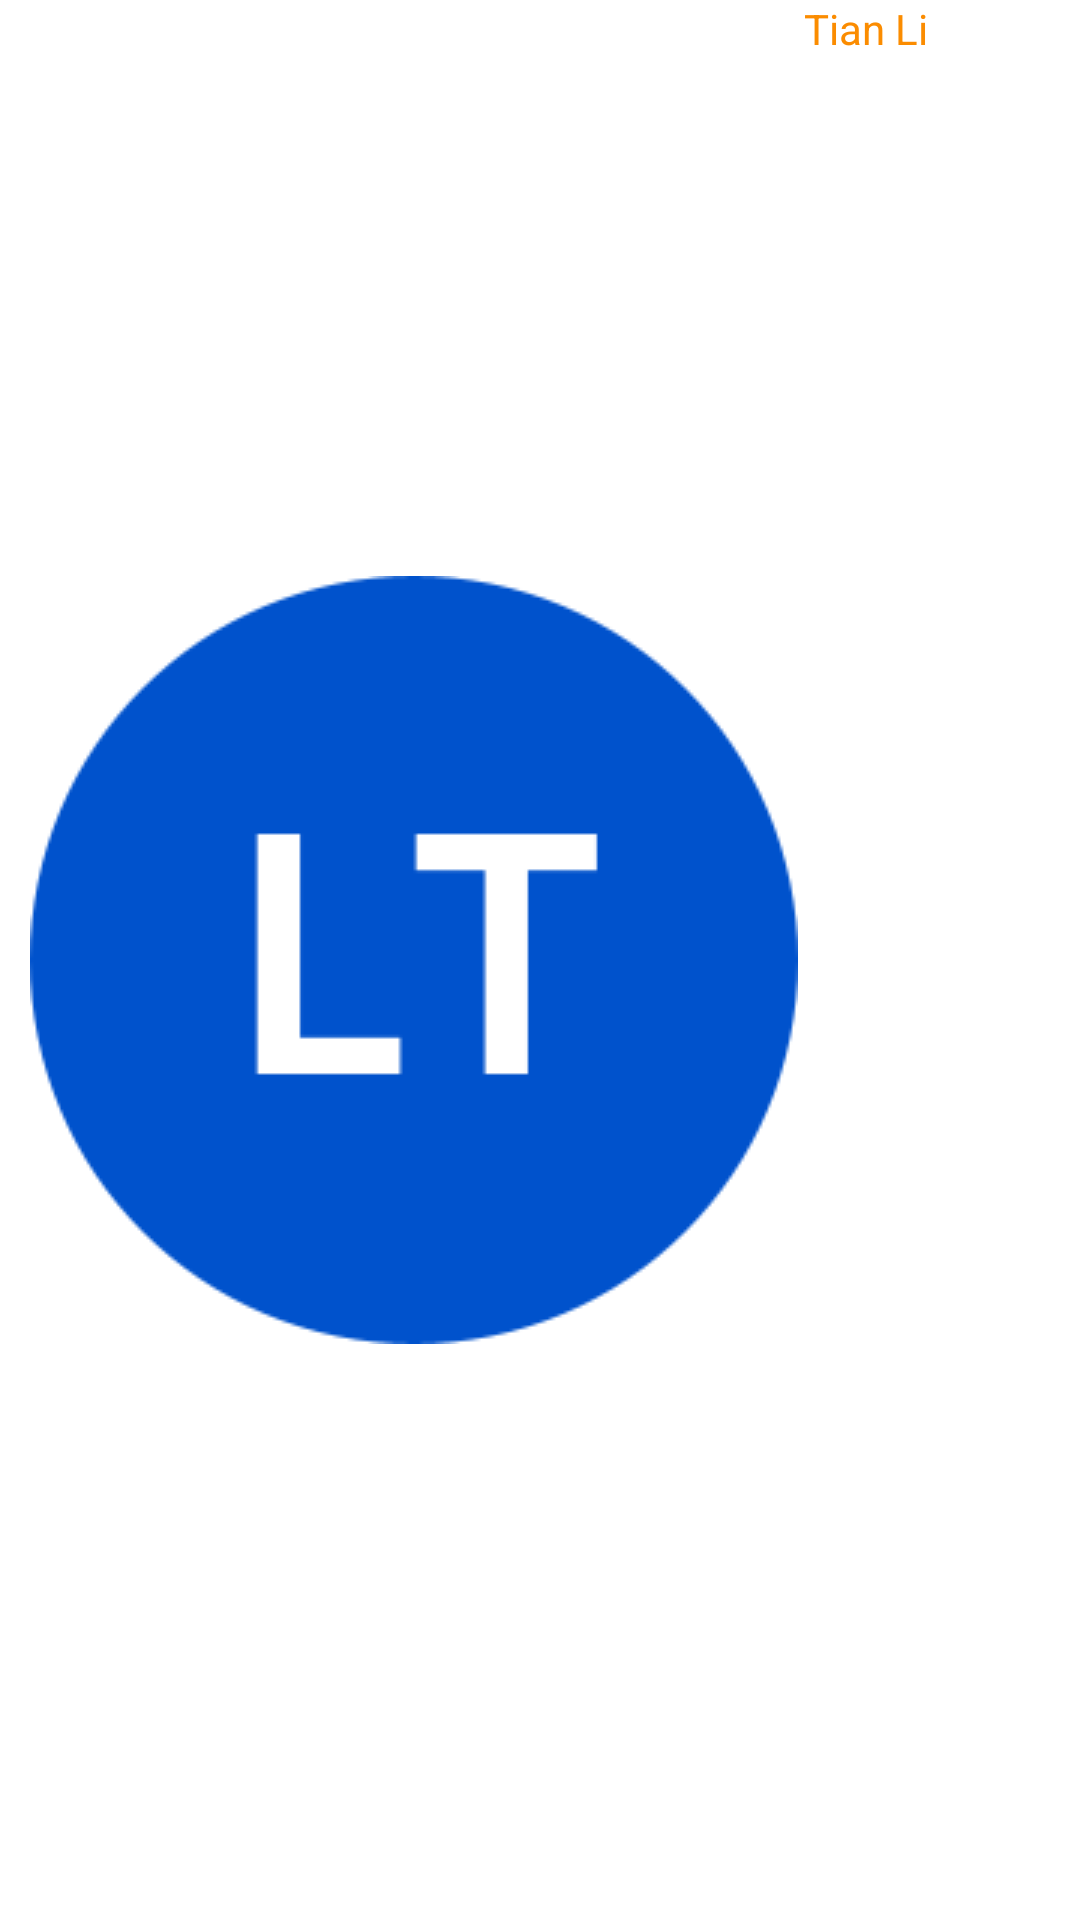

Here is an Android app screen rendered from its layout file. Give the layout XML and the strings, colors and styles it references.
<!-- AndroidManifest.xml: application theme AppTheme -->
<!-- res/layout/menuhelper.xml -->
<?xml version="1.0" encoding="utf-8"?>
<TextView xmlns:android="http://schemas.android.com/apk/res/android"
    android:id="@+id/person"
    android:layout_width="wrap_content"
    android:layout_height="wrap_content"
    android:clickable="true"
    android:drawableLeft="@drawable/lt_3"
    android:drawablePadding="2dp"
    android:paddingLeft="10dip"
    android:paddingRight="10dip"
    android:text="Tian Li"
    android:textColor="@color/md_orange_600_color_code" />
<!-- resources referenced by this layout -->
<resources>
  <color name="md_orange_600_color_code" tools:ignore="UnusedResources">#fb8c00</color>
  <!-- drawable lt_3: png bitmap (drawable, 2602 bytes) -->
  <style name="AppTheme" parent="Theme.MaterialComponents.Light">
          
          <item name="colorPrimary">@color/colorPrimary</item>
          <item name="colorPrimaryDark">@color/colorPrimaryDark</item>
          <item name="colorAccent">@color/colorAccent</item>
  
      //add from MD
          <item name="materialCardViewStyle">@style/AppCard</item>
          <item name="shapeAppearanceMediumComponent">@style/ShapeAppearance.App.MediumComponent</item>
          //for button _test
          <item name="android:stateListAnimator" tools:ignore="NewApi">@animator/mtrl_btn_state_list_anim</item>
          
          <item name="textAppearanceHeadline1">@style/TextAppearance.MaterialComponents.Headline1</item>
          <item name="textAppearanceHeadline2">@style/TextAppearance.MaterialComponents.Headline2</item>
          <item name="textAppearanceHeadline3">@style/TextAppearance.MaterialComponents.Headline3</item>
          <item name="textAppearanceHeadline4">@style/TextAppearance.MaterialComponents.Headline4</item>
          <item name="textAppearanceHeadline5">@style/TextAppearance.MaterialComponents.Headline5</item>
          <item name="textAppearanceHeadline6">@style/TextAppearance.MaterialComponents.Headline6</item>
          <item name="textAppearanceSubtitle1">@style/TextAppearance.MaterialComponents.Subtitle1</item>
          <item name="textAppearanceSubtitle2">@style/TextAppearance.MaterialComponents.Subtitle2</item>
          <item name="textAppearanceBody1">@style/TextAppearance.MaterialComponents.Body1</item>
          <item name="textAppearanceBody2">@style/TextAppearance.MaterialComponents.Body2</item>
          <item name="textAppearanceCaption">@style/TextAppearance.MaterialComponents.Caption</item>
          <item name="textAppearanceButton">@style/TextAppearance.MaterialComponents.Button</item>
          <item name="textAppearanceOverline">@style/TextAppearance.MaterialComponents.Overline</item>
  
          //字体
      </style>
  
  
      //md尝试换主题
  
  
  //md
  <color name="colorPrimary">#26c6da</color>
  <color name="colorPrimaryDark">#3700B3</color>
  <color name="colorAccent">#03DAC5</color>
  <style name="AppCard" parent="Widget.MaterialComponents.CardView">
          <item name="cardElevation">8dp</item>
          <item name="cardCornerRadius">18dp</item>
      </style>
  
  
      //button更新_test
  <style name="ShapeAppearance.App.MediumComponent" parent="ShapeAppearance.MaterialComponents.MediumComponent">
  
      </style>
  
      //md控制全局卡片
</resources>
